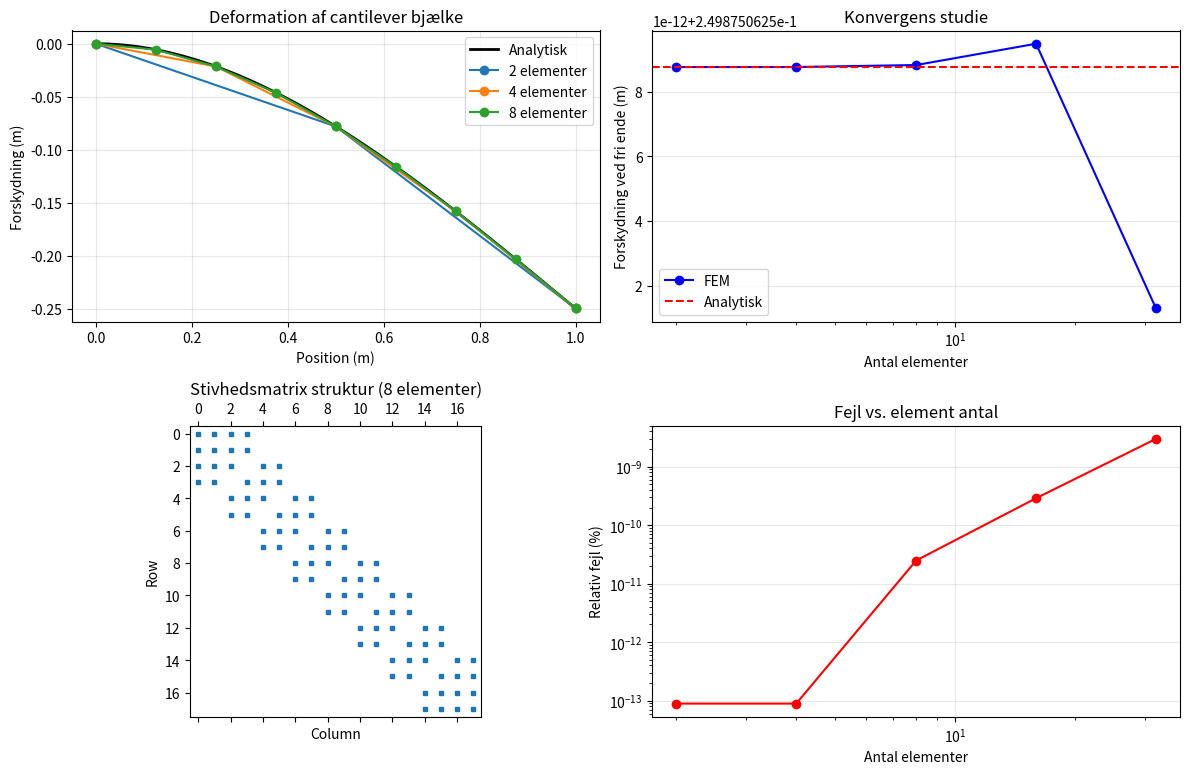

This chart was generated by the following Python code:
import numpy as np
import matplotlib.pyplot as plt

def create_global_stiffness_matrix(n_elements, L_total, E, I):
    """
    Opretter global stivhedsmatrix for cantilever bjælke med n_elements
    
    Parameters:
    n_elements: antal elementer
    L_total: total længde af bjælke
    E: Young's modulus
    I: Inertimoment
    """
    
    # Beregn elementlængde
    Le = L_total / n_elements
    
    # Antal noder og DOFs
    n_nodes = n_elements + 1
    n_dofs = n_nodes * 2  # 2 DOFs per node (u, theta)
    
    print(f"Antal elementer: {n_elements}")
    print(f"Antal noder: {n_nodes}")
    print(f"Elementlængde: {Le:.3f} m")
    print(f"Total DOFs: {n_dofs}")
    
    # Konstantfaktor
    factor = (E * I) / (Le ** 3)
    
    # Lokal stivhedsmatrix (normaliseret)
    k_local_base = np.array([
        [12,    6*Le,   -12,    6*Le],
        [6*Le,  4*Le**2, -6*Le,  2*Le**2],
        [-12,   -6*Le,   12,    -6*Le],
        [6*Le,  2*Le**2, -6*Le,  4*Le**2]
    ])
    
    # Skaleret lokal matrix
    k_local = factor * k_local_base
    
    # Initialiser global matrix
    K_global = np.zeros((n_dofs, n_dofs))
    
    # Samling af elementer
    for elem in range(n_elements):
        # DOFs for dette element (node i og i+1)
        node_i = elem
        node_j = elem + 1
        
        # DOF indices: hver node har 2 DOFs (u, theta)
        dofs = [2*node_i, 2*node_i+1, 2*node_j, 2*node_j+1]
        
        # Indsæt lokal matrix i global matrix
        for i in range(4):
            for j in range(4):
                K_global[dofs[i], dofs[j]] += k_local[i, j]
    
    return K_global, Le, factor

def solve_fem(K_global, force_value, force_node):
    """
    Løser FEM systemet med randbetingelser
    """
    n_dofs = K_global.shape[0]
    
    # Kraftvektor - kraft på den sidste node (fri ende)
    f = np.zeros(n_dofs)
    last_node = (n_dofs // 2) - 1  # Sidste node index
    f[2*last_node] = force_value  # Lodret kraft på fri ende
    
    # Randbetingelser: node 0 er fastspændt (u=0, theta=0)
    free_dofs = list(range(2, n_dofs))  # Alle DOFs undtagen de første to
    
    # Reduceret system
    K_reduced = K_global[np.ix_(free_dofs, free_dofs)]
    f_reduced = f[free_dofs]
    
    # Løs systemet
    d_reduced = np.linalg.solve(K_reduced, f_reduced)
    
    # Komplet forskydningsvektor
    d_complete = np.zeros(n_dofs)
    d_complete[free_dofs] = d_reduced
    
    return d_complete

def analytical_solution(P, L, E, I, x):
    """
    Analytisk løsning for cantilever bjælke
    """
    return (P * x**2) / (6 * E * I) * (3*L - x)

# Test med forskellige antal elementer
L_total = 1.0  # m
E = 200e9      # Pa
I = 6.67e-10   # m^4
force = -100   # N

print("="*60)
print("SAMMENLIGNING AF FORSKELLIGE ELEMENT-ANTAL")
print("="*60)

results = {}

for n_elem in [2, 4, 8]:
    print(f"\n--- {n_elem} ELEMENTER ---")
    
    # Opret global matrix
    K, Le, factor = create_global_stiffness_matrix(n_elem, L_total, E, I)
    
    print(f"\nGlobal stivhedsmatrix shape: {K.shape}")
    if n_elem == 2:
        print("Global matrix (kun for 2 elementer):")
        np.set_printoptions(precision=1, suppress=True)
        print(K)
    
    # Løs systemet (kraft på fri ende - sidste node)
    d = solve_fem(K, force, 0)  # Parameter bruges ikke længere
    
    # Udtræk forskydninger ved noderne
    nodes_x = np.linspace(0, L_total, n_elem + 1)
    displacements = d[::2]  # Hver anden værdi (kun u, ikke theta)
    
    # Gem resultater
    results[n_elem] = {
        'nodes_x': nodes_x,
        'displacements': displacements,
        'tip_displacement': displacements[-1]
    }
    
    print(f"Forskydning ved fri ende: {displacements[-1]:.6f} m")

# Analytisk løsning ved fri ende
analytical_tip = analytical_solution(abs(force), L_total, E, I, L_total)
print(f"\nAnalytisk løsning ved fri ende: {analytical_tip:.6f} m")

print("\n" + "="*60)
print("KONVERGENS ANALYSE")
print("="*60)

for n_elem in [2, 4, 8]:
    tip_disp = results[n_elem]['tip_displacement']
    error = abs(tip_disp - analytical_tip) / analytical_tip * 100
    print(f"{n_elem:2d} elementer: u_tip = {tip_disp:.6f} m, Fejl = {error:.2f}%")

# Plot resultater
plt.figure(figsize=(12, 8))

# Plot 1: Deformation comparison
plt.subplot(2, 2, 1)
x_analytical = np.linspace(0, L_total, 100)
u_analytical = [analytical_solution(abs(force), L_total, E, I, x) for x in x_analytical]
u_analytical = [-u for u in u_analytical]  # Negativ for nedad retning

plt.plot(x_analytical, u_analytical, 'k-', linewidth=2, label='Analytisk')

for n_elem in [2, 4, 8]:
    data = results[n_elem]
    plt.plot(data['nodes_x'], data['displacements'], 'o-', 
             label=f'{n_elem} elementer', markersize=6)

plt.xlabel('Position (m)')
plt.ylabel('Forskydning (m)')
plt.title('Deformation af cantilever bjælke')
plt.legend()
plt.grid(True, alpha=0.3)

# Plot 2: Konvergens
plt.subplot(2, 2, 2)
n_elements_list = [2, 4, 8, 16, 32]
tip_displacements = []

for n_elem in n_elements_list:
    if n_elem in results:
        tip_displacements.append(abs(results[n_elem]['tip_displacement']))
    else:
        # Beregn for flere elementer
        K, _, _ = create_global_stiffness_matrix(n_elem, L_total, E, I)
        d = solve_fem(K, force, 0)  # Parameter bruges ikke
        tip_displacements.append(abs(d[-2]))  # Sidste node, u DOF

plt.semilogx(n_elements_list, tip_displacements, 'bo-', label='FEM')
plt.axhline(y=analytical_tip, color='red', linestyle='--', label='Analytisk')
plt.xlabel('Antal elementer')
plt.ylabel('Forskydning ved fri ende (m)')
plt.title('Konvergens studie')
plt.legend()
plt.grid(True, alpha=0.3)

# Plot 3: Matrix sparsity pattern for 8 elementer
plt.subplot(2, 2, 3)
K_8, _, _ = create_global_stiffness_matrix(8, L_total, E, I)
plt.spy(K_8, markersize=3)
plt.title('Stivhedsmatrix struktur (8 elementer)')
plt.xlabel('Column')
plt.ylabel('Row')

# Plot 4: Error vs elements
plt.subplot(2, 2, 4)
errors = []
for i, n_elem in enumerate(n_elements_list):
    error = abs(tip_displacements[i] - analytical_tip) / analytical_tip * 100
    errors.append(error)

plt.loglog(n_elements_list, errors, 'ro-')
plt.xlabel('Antal elementer')
plt.ylabel('Relativ fejl (%)')
plt.title('Fejl vs. element antal')
plt.grid(True, alpha=0.3)

plt.tight_layout()
plt.show()

print(f"\nMatrix dimensioner:")
for n_elem in [2, 4, 8]:
    n_dofs = (n_elem + 1) * 2
    print(f"{n_elem} elementer: {n_dofs}×{n_dofs} matrix")